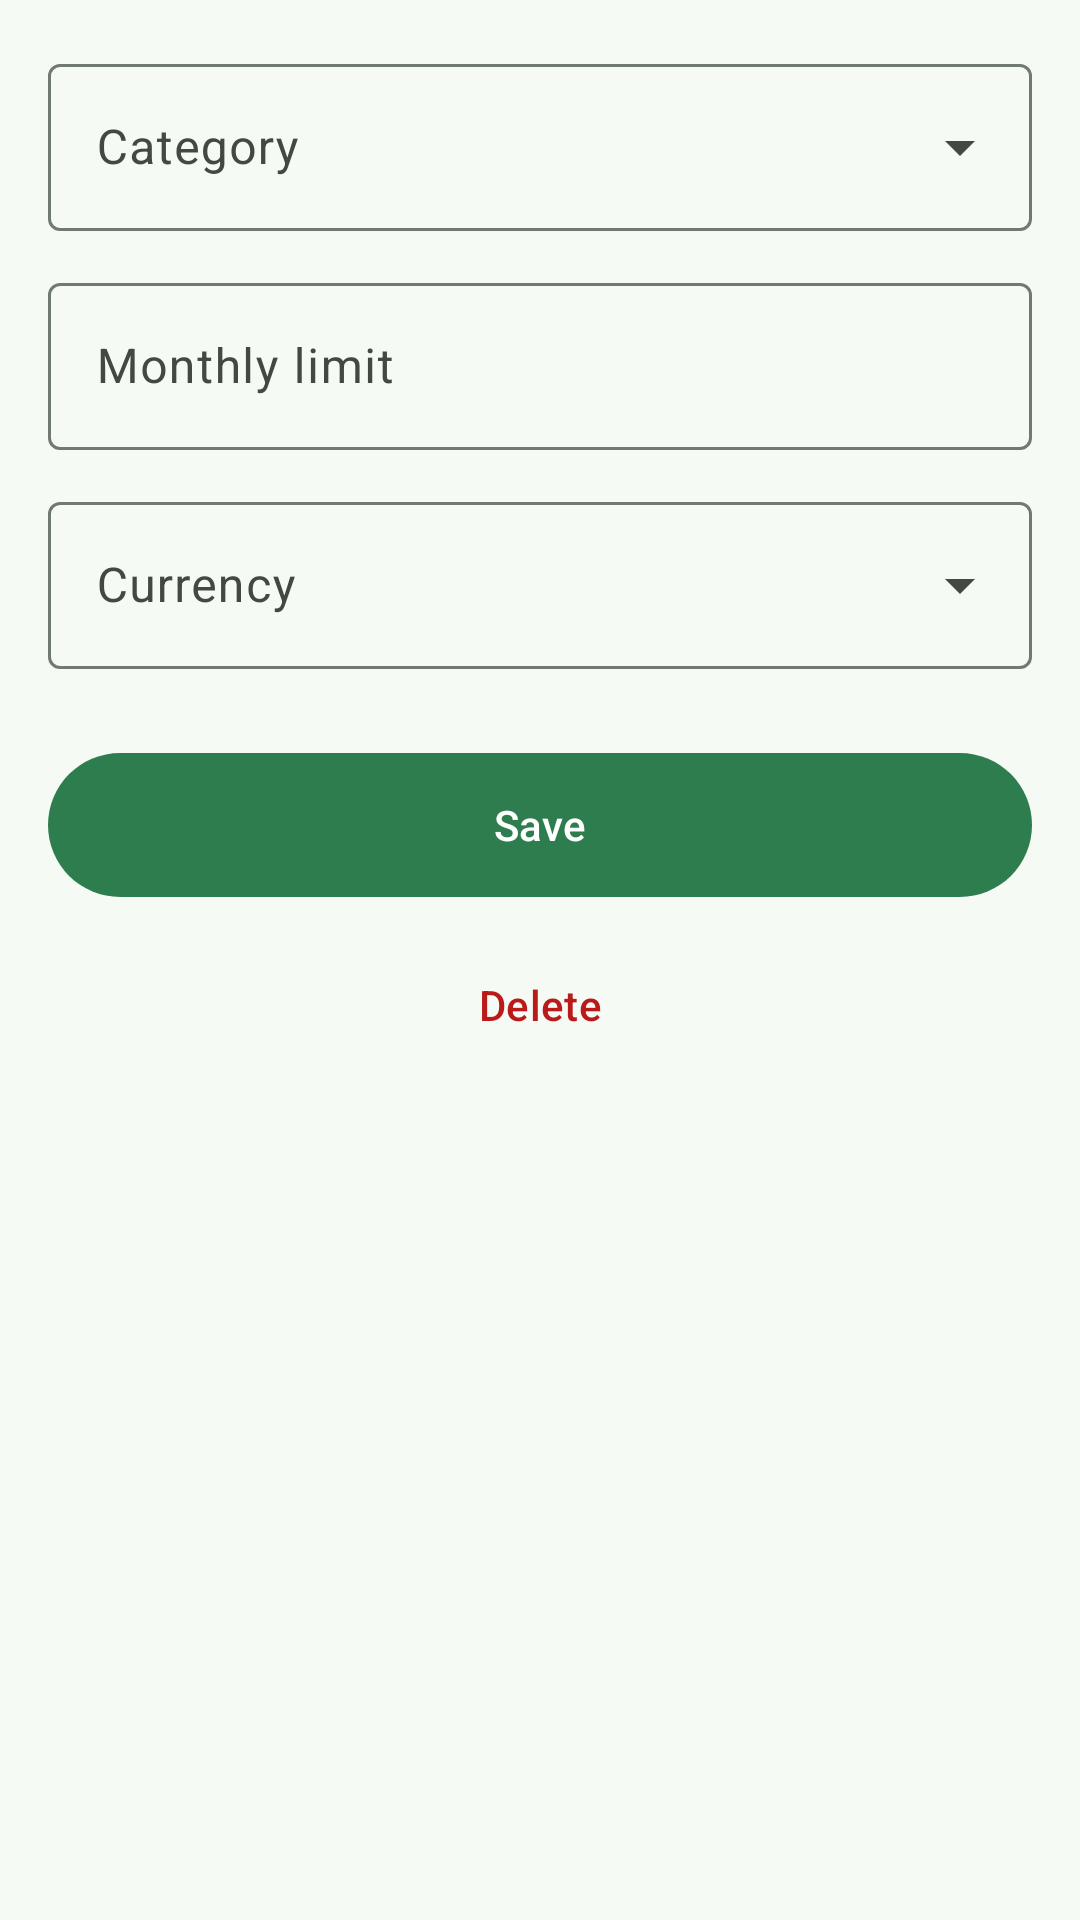

The Android layout XML behind this screen, and the referenced resources:
<!-- AndroidManifest.xml: application theme Theme.MyWallet -->
<!-- res/layout/fragment_add_edit_budget.xml -->
<?xml version="1.0" encoding="utf-8"?>
<ScrollView xmlns:android="http://schemas.android.com/apk/res/android"
    android:layout_width="match_parent"
    android:layout_height="match_parent"
    android:fillViewport="true">

    <LinearLayout
        android:layout_width="match_parent"
        android:layout_height="wrap_content"
        android:orientation="vertical"
        android:padding="16dp">

        <com.google.android.material.textfield.TextInputLayout
            style="?attr/textInputOutlinedExposedDropdownMenuStyle"
            android:layout_width="match_parent"
            android:layout_height="wrap_content"
            android:layout_marginBottom="12dp"
            android:hint="@string/hint_category">

            <com.google.android.material.textfield.MaterialAutoCompleteTextView
                android:id="@+id/categoryInput"
                android:layout_width="match_parent"
                android:layout_height="wrap_content"
                android:inputType="none" />
        </com.google.android.material.textfield.TextInputLayout>

        <com.google.android.material.textfield.TextInputLayout
            style="?attr/textInputOutlinedStyle"
            android:layout_width="match_parent"
            android:layout_height="wrap_content"
            android:layout_marginBottom="12dp"
            android:hint="@string/hint_monthly_limit">

            <com.google.android.material.textfield.TextInputEditText
                android:id="@+id/limitInput"
                android:layout_width="match_parent"
                android:layout_height="wrap_content"
                android:inputType="numberDecimal"
                android:maxLines="1" />
        </com.google.android.material.textfield.TextInputLayout>

        <com.google.android.material.textfield.TextInputLayout
            style="?attr/textInputOutlinedExposedDropdownMenuStyle"
            android:layout_width="match_parent"
            android:layout_height="wrap_content"
            android:layout_marginBottom="24dp"
            android:hint="@string/hint_currency">

            <com.google.android.material.textfield.MaterialAutoCompleteTextView
                android:id="@+id/currencyInput"
                android:layout_width="match_parent"
                android:layout_height="wrap_content"
                android:inputType="none" />
        </com.google.android.material.textfield.TextInputLayout>

        <com.google.android.material.button.MaterialButton
            android:id="@+id/saveButton"
            android:layout_width="match_parent"
            android:layout_height="56dp"
            android:text="@string/save" />

        <com.google.android.material.button.MaterialButton
            android:id="@+id/deleteButton"
            style="@style/Widget.Material3.Button.TextButton"
            android:layout_width="match_parent"
            android:layout_height="wrap_content"
            android:layout_marginTop="8dp"
            android:text="@string/delete"
            android:textColor="@color/md_error" />
    </LinearLayout>
</ScrollView>
<!-- resources referenced by this layout -->
<resources>
  <color name="md_error">#BA1A1A</color>
  <string name="delete">Delete</string>
  <string name="hint_category">Category</string>
  <string name="hint_currency">Currency</string>
  <string name="hint_monthly_limit">Monthly limit</string>
  <string name="save">Save</string>
  <color name="md_primary">#2E7D4F</color>
  <color name="md_onPrimary">#FFFFFF</color>
  <color name="md_primaryContainer">#CDEFD8</color>
  <color name="md_onPrimaryContainer">#06391D</color>
  <color name="md_secondary">#55796A</color>
  <color name="md_onSecondary">#FFFFFF</color>
  <color name="md_secondaryContainer">#D9ECE0</color>
  <color name="md_onSecondaryContainer">#10291C</color>
  <color name="md_tertiary">#6B8E23</color>
  <color name="md_onTertiary">#FFFFFF</color>
  <color name="md_tertiaryContainer">#E8F3CF</color>
  <color name="md_onTertiaryContainer">#243306</color>
  <color name="md_background">#F5FAF4</color>
  <color name="md_surface">#F5FAF4</color>
  <color name="md_onSurface">#171D18</color>
  <color name="md_onBackground">#171D18</color>
  <color name="md_surfaceVariant">#DCE6DD</color>
  <color name="md_onSurfaceVariant">#414942</color>
  <color name="md_outline">#717A72</color>
  <color name="md_outlineVariant">#C1CBC2</color>
  <color name="md_surfaceContainerLowest">#FFFFFF</color>
  <color name="md_surfaceContainerLow">#EFF6EE</color>
  <color name="md_surfaceContainer">#E9F1E8</color>
  <color name="md_surfaceContainerHigh">#E3ECE2</color>
  <color name="md_surfaceContainerHighest">#DEE6DD</color>
  <color name="md_onError">#FFFFFF</color>
  <color name="md_errorContainer">#FFDAD6</color>
  <color name="md_onErrorContainer">#410002</color>
  <style name="ShapeAppearance.MyWallet.Small" parent="ShapeAppearance.Material3.SmallComponent">
          <item name="cornerFamily">rounded</item>
          <item name="cornerSize">12dp</item>
      </style>
  <style name="ShapeAppearance.MyWallet.Medium" parent="ShapeAppearance.Material3.MediumComponent">
          <item name="cornerFamily">rounded</item>
          <item name="cornerSize">16dp</item>
      </style>
  <style name="ShapeAppearance.MyWallet.Large" parent="ShapeAppearance.Material3.LargeComponent">
          <item name="cornerFamily">rounded</item>
          <item name="cornerSize">24dp</item>
      </style>
  <style name="Widget.MyWallet.Card" parent="Widget.Material3.CardView.Filled">
          <item name="cardBackgroundColor">@color/md_surfaceContainerLowest</item>
          <item name="cardCornerRadius">16dp</item>
          <item name="cardElevation">0dp</item>
          <item name="strokeColor">@color/md_outlineVariant</item>
          <item name="strokeWidth">1dp</item>
      </style>
</resources>
